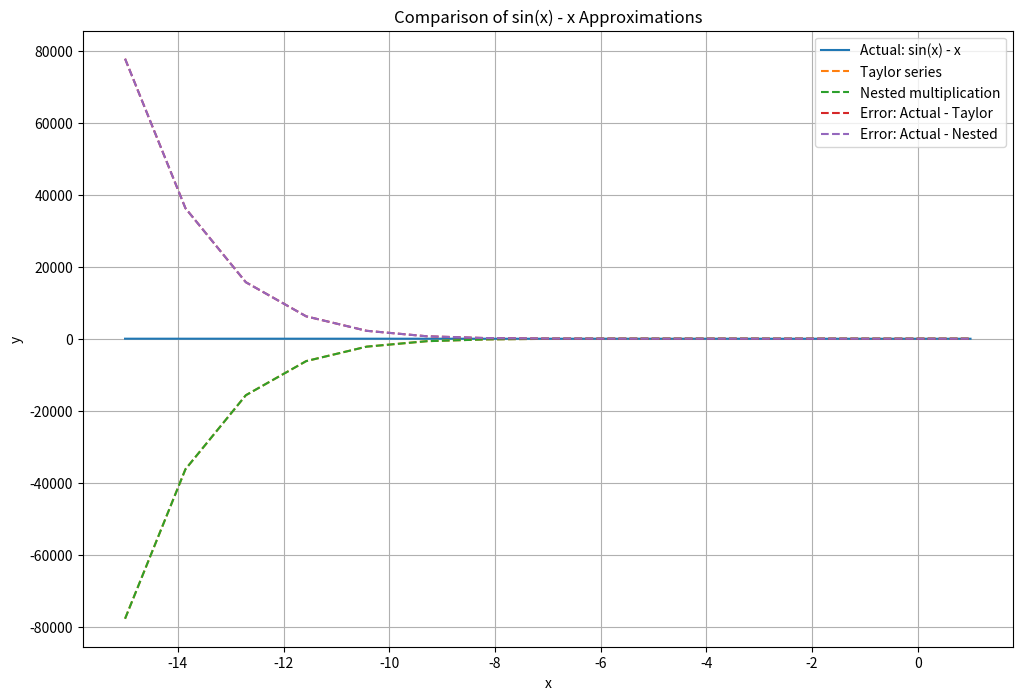

Generate this figure with matplotlib:
import numpy as np
import matplotlib.pyplot as plt

def actual_function(x):
    return np.sin(x) - x

def taylor_series(x):
    return (-1)*((x**3 / 6) - (x**5 / 120) + (x**7 / 5040) - (x**9 / 362880))

def nested_multiplication(x):
    return (-1)*(x**3 / 6) * (1 - (x**2 / 20) * (1 - (x**2 / 42) * (1 - (x**2 / 72))))

# Generate x values
x = np.linspace(-15, 1, 15)

# Calculate y values for each method
y_actual = actual_function(x)
y_taylor = taylor_series(x)
y_nested = nested_multiplication(x)

# Create the plot
plt.figure(figsize=(12, 8))
plt.plot(x, y_actual, label='Actual: sin(x) - x')
plt.plot(x, y_taylor,"--", label='Taylor series')
plt.plot(x, y_nested, "--", label='Nested multiplication')
plt.plot(x, y_actual - y_taylor, "--" ,label='Error: Actual - Taylor', linestyle='--')
plt.plot(x, y_actual - y_nested, "--",label='Error: Actual - Nested', linestyle='--')

plt.xlabel('x')
plt.ylabel('y')
plt.title('Comparison of sin(x) - x Approximations')
plt.legend()
plt.grid(True)

plt.show()

# Print max errors
print(f"Max error (Taylor): {np.max(np.abs(y_actual - y_taylor))}")
print(f"Max error (Nested): {np.max(np.abs(y_actual - y_nested))}")
